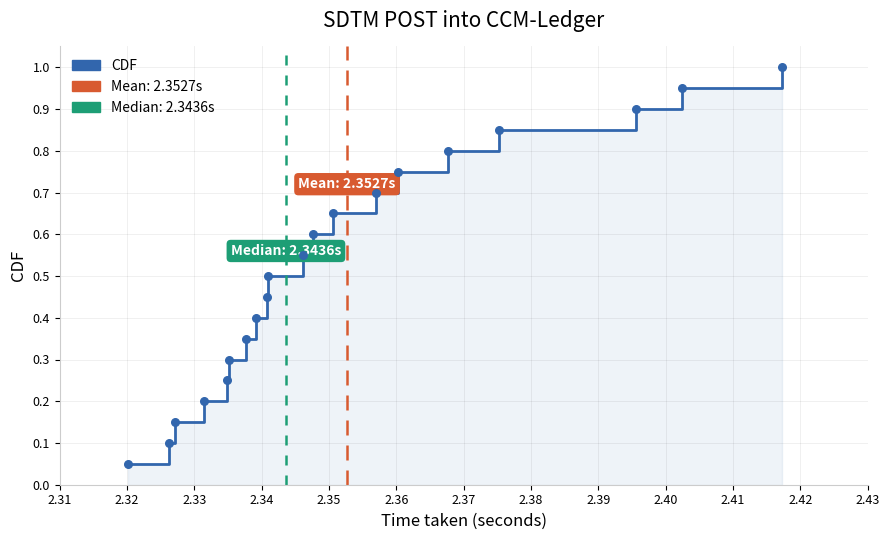

Write the Python code that produced this figure.
import numpy as np
import matplotlib.pyplot as plt
import matplotlib.patches as mpatches

# ── Data ──────────────────────────────────────────────────────────────────────
data = [
    2.3676, 2.3956, 2.4173, 2.3462, 2.3569,
    2.3603, 2.3315, 2.3349, 2.3752, 2.3352,
    2.3262, 2.3272, 2.3377, 2.3476, 2.3410,
    2.3408, 2.3202, 2.3391, 2.4024, 2.3506,
]

# ── Statistics ────────────────────────────────────────────────────────────────
sorted_data = np.sort(data)
n = len(sorted_data)
cdf = np.arange(1, n + 1) / n

mean_val   = np.mean(data)
median_val = np.median(data)

print(f"Mean:   {mean_val:.4f}s")
print(f"Median: {median_val:.4f}s")

# ── Plot ──────────────────────────────────────────────────────────────────────
fig, ax = plt.subplots(figsize=(9, 5.5))
fig.patch.set_facecolor("white")
ax.set_facecolor("white")

# CDF step line
ax.step(sorted_data, cdf, where="post",
        color="#3266ad", linewidth=2, label="CDF")
ax.scatter(sorted_data, cdf,
           color="#3266ad", s=30, zorder=5)

# Light fill under curve
ax.fill_between(sorted_data, cdf,
                step="post", alpha=0.08, color="#3266ad")

# Mean vertical line
ax.axvline(mean_val, color="#D85A30", linewidth=1.8,
           linestyle=(0, (6, 4)), label=f"Mean: {mean_val:.4f}s")

# Median vertical line
ax.axvline(median_val, color="#1D9E75", linewidth=1.8,
           linestyle=(0, (4, 4)), label=f"Median: {median_val:.4f}s")

# Mean label box
mean_cdf_y = float(cdf[sorted_data <= mean_val].max()) if any(sorted_data <= mean_val) else 0.0
ax.annotate(
    f"Mean: {mean_val:.4f}s",
    xy=(mean_val, 0.72),
    xytext=(mean_val, 0.72),
    ha="center", va="center",
    fontsize=10, fontweight="bold", color="white",
    bbox=dict(boxstyle="round,pad=0.3", facecolor="#D85A30", edgecolor="none"),
)

# Median label box
ax.annotate(
    f"Median: {median_val:.4f}s",
    xy=(median_val, 0.56),
    xytext=(median_val, 0.56),
    ha="center", va="center",
    fontsize=10, fontweight="bold", color="white",
    bbox=dict(boxstyle="round,pad=0.3", facecolor="#1D9E75", edgecolor="none"),
)

# ── Formatting ────────────────────────────────────────────────────────────────
ax.set_title("SDTM POST into CCM-Ledger",
             fontsize=15, fontweight="medium", pad=14)
ax.set_xlabel("Time taken (seconds)", fontsize=12)
ax.set_ylabel("CDF", fontsize=12)

ax.set_xlim(2.31, 2.43)
ax.set_ylim(0, 1.05)
ax.set_xticks(np.arange(2.31, 2.44, 0.01))
ax.set_xticklabels([f"{v:.2f}" for v in np.arange(2.31, 2.44, 0.01)],
                   fontsize=9)
ax.set_yticks(np.arange(0, 1.1, 0.1))
ax.set_yticklabels([f"{v:.1f}" for v in np.arange(0, 1.1, 0.1)], fontsize=9)

ax.grid(True, color="black", alpha=0.07, linewidth=0.6)
ax.spines[["top", "right"]].set_visible(False)
ax.spines[["left", "bottom"]].set_color("#cccccc")

# Custom legend
cdf_patch    = mpatches.Patch(color="#3266ad", label="CDF")
mean_patch   = mpatches.Patch(color="#D85A30", label=f"Mean: {mean_val:.4f}s")
median_patch = mpatches.Patch(color="#1D9E75", label=f"Median: {median_val:.4f}s")
ax.legend(handles=[cdf_patch, mean_patch, median_patch],
          fontsize=10, frameon=False, loc="upper left")

plt.tight_layout()

# ── Save ──────────────────────────────────────────────────────────────────────
output_path = "SDTM_POST_CCM_Ledger_CDF.png"
plt.savefig(output_path, dpi=150, bbox_inches="tight", facecolor="white")
print(f"Saved → {output_path}")
plt.show()
